Run: headless pygame with SDL's dummy video driver; simulated clock (each Clock.tick advances the game by its frame time, no real sleeping); random seed 0; keys injected as events and as key.get_pressed() state; no mouse input.
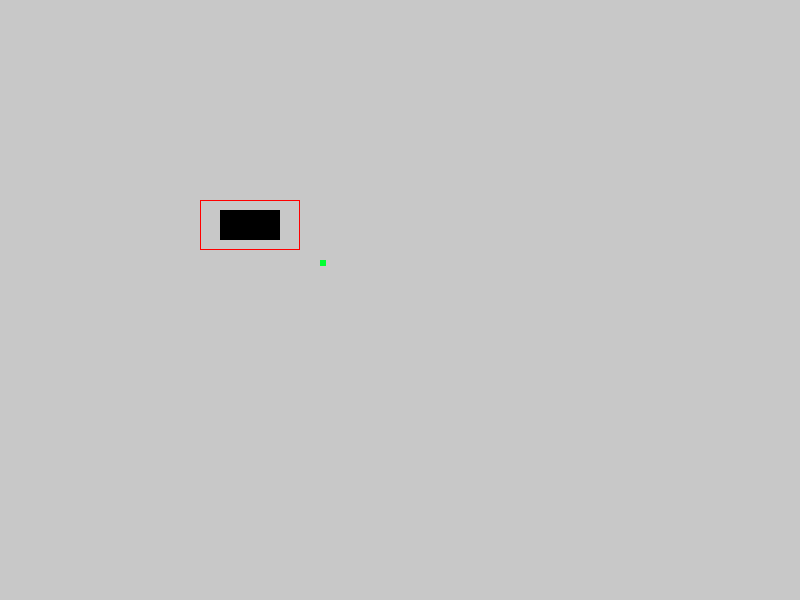
Frame 1 of 4 · flips 1–60 · no input
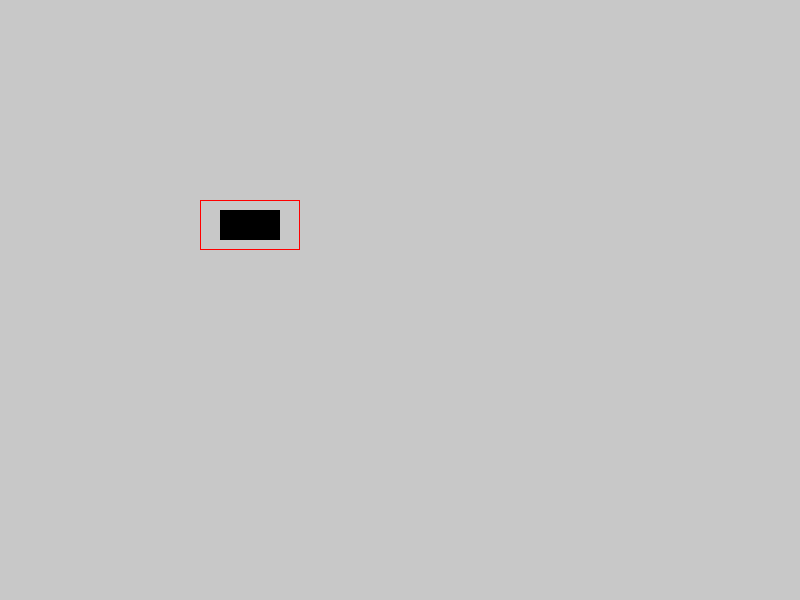
Frame 2 of 4 · flips 61–180 · tapped SPACE, RETURN · held RIGHT (→), D
Frame 3 of 4 · flips 181–300 · held DOWN (↓), S · screen unchanged from frame 2, image omitted
Frame 4 of 4 · flips 301–420 · held LEFT (←), A, UP (↑), W · screen unchanged from frame 3, image omitted

The pygame program that drew these frames:

# Get imports
import pygame
from pygame.locals import *
import sys
import math

# Create a game class
class Game(object):
	
	# Constructor
	def __init__(self):
		
		# Initialize pygame
		pygame.init()
		
		# Create the window
		self.size = self.width, self.height = 800, 600
		self.screen = pygame.display.set_mode(self.size)
		pygame.display.set_caption("Terrain")
		
		# Background colour
		self.bg = (200, 200, 200)
		
		# Create the game clock
		self.clock = pygame.time.Clock()
		
		# Create a list to store all of the pieces of terrain
		self.terrain = []
		
		# Create a list to store all of the projectiles
		self.projectile = None
		
	# Function to update the game
	def update(self):
		
		# Check for exit
		self.exit()
		
		# Update the proejectile
		self.updateProjectile()
		
		# Check for projectile collision
		self.projectileCollision()
		
		# Clear the screen
		self.screen.fill(self.bg)
		
		# Draw the projectile
		pygame.draw.rect(self.screen, (0, 255, 50), self.projectile.rect)
		
		# Draw all terrain
		self.drawTerrain()
		
		# Update the display
		pygame.display.flip()
		
		# Tick
		self.clock.tick(60)
		
	# Function to update the position of the projectile
	def updateProjectile(self):
		
		# Check if there is a projectile
		if not self.projectile == None:
		
			# Move the projectile
			self.projectile.rect.left += self.projectile.speed[0]
			self.projectile.rect.top += self.projectile.speed[1]
			
			# Update gravity
			if self.projectile.speed[1] < self.projectile.maxSpeed:
				self.projectile.speed[1] += self.projectile.gravity
				
	# Function to check if projectile has collided with any terrain
	def projectileCollision(self):
		
		# Set px and py to none
		px = None
		py = None
		
		# Iterate over all the terrain
		for t in self.terrain:
			
			# If the projectile has collided with the bounding box
			if self.projectile.rect.colliderect(t.bounds):
				
				# Check each of the pixels in the terrain
				for p in t.pixels:
					
					# If the pixel has collided with the projectile
					if self.projectile.rect.colliderect(p):
						
						# Store the pixels location
						px = p.left
						py = p.top
						
						# Break the loop
						break
						
				# Check whether there was a collision between any pixels
				if not px == None:
					
					# Check each pixel to see whether it collided, and if so delete it
					for i in range(len(t.pixels) - 1, -1, -1):
						
						# If the pixel is in range of the blast zone
						if pythagoras(t.pixels[i].left, t.pixels[i].top, px, py) < self.projectile.blastRadius:
							
							# Delete the pixel
							t.pixels.pop(i)
		
	# Function to draw the terrain
	def drawTerrain(self):
		
		# Iterate over all the terrain
		for t in self.terrain:
			
			# Draw the bounding box
			pygame.draw.rect(self.screen, (255, 0, 0), t.bounds, 1)
			
			# For each pixel in the terrain
			for p in t.pixels:
				
				# Light the pixel
				pygame.draw.rect(self.screen, (0, 0, 0), p)
		
	# Create a function to add terrain
	def addTerrain(self, terrain):
		
		# Add the terrain
		self.terrain.append(terrain)
		
	# Function to create a projectile
	def setProjectile(self, projectile):
		
		# Set projectile
		self.projectile = projectile
        
	# Function to check for user closing the window
	def exit(self):
		for event in pygame.event.get():
			if event.type == pygame.QUIT:
				pygame.quit()
				sys.exit()
				
# Class to hold all the 'pixels' in a piece of terrain
class Terrain(object):
	
	# Constructor
	def __init__(self, locationRect):
		
		# List to hold all of the 'pixels'
		self.pixels = []
		
		# Store a rectangle to be the bounding box of the terrain
		self.bounds = locationRect
		
	# Function to add a pixel to the terrain
	def addPixel(self, pixel):
		
		# Add the pixel
		self.pixels.append(pixel)
		
# Class to hold information about a projectile
class Projectile(object):
	
	# Constructor
	def __init__(self, rect, speed, gravity, maxSpeed, collisionRadius):
		
		# Fields
		self.rect = rect
		self.speed = speed
		self.gravity = gravity
		self.maxSpeed = maxSpeed
		self.blastRadius = collisionRadius
		
# Pythagoras function
def pythagoras(xOne, yOne, xTwo, yTwo):
	
	# Return the absolute distance
	return math.sqrt(math.pow(xOne - xTwo, 2) + math.pow(yOne - yTwo, 2))
				
# Run an instance of the game
if __name__ == "__main__":
	
	# Create a game object
	g = Game()
	
	# Create a terrain object
	t = Terrain(pygame.Rect(200, 200, 100, 50))
	
	# Add some pixels to the terrain
	for i in range(20, 80):
		for j in range(10, 40):
			t.addPixel(pygame.Rect(t.bounds.left + i, t.bounds.top + j, 1, 1))
			
	# Create a projectile
	p = Projectile(pygame.Rect(500, 500, 6, 6), [-3, -7], 0.1, 3, 5)
	
	# Add the projectile to the game
	g.setProjectile(p)
	
	# Add the terrain to the game
	g.addTerrain(t)
	
	# Game loop
	while True:
		g.update()
